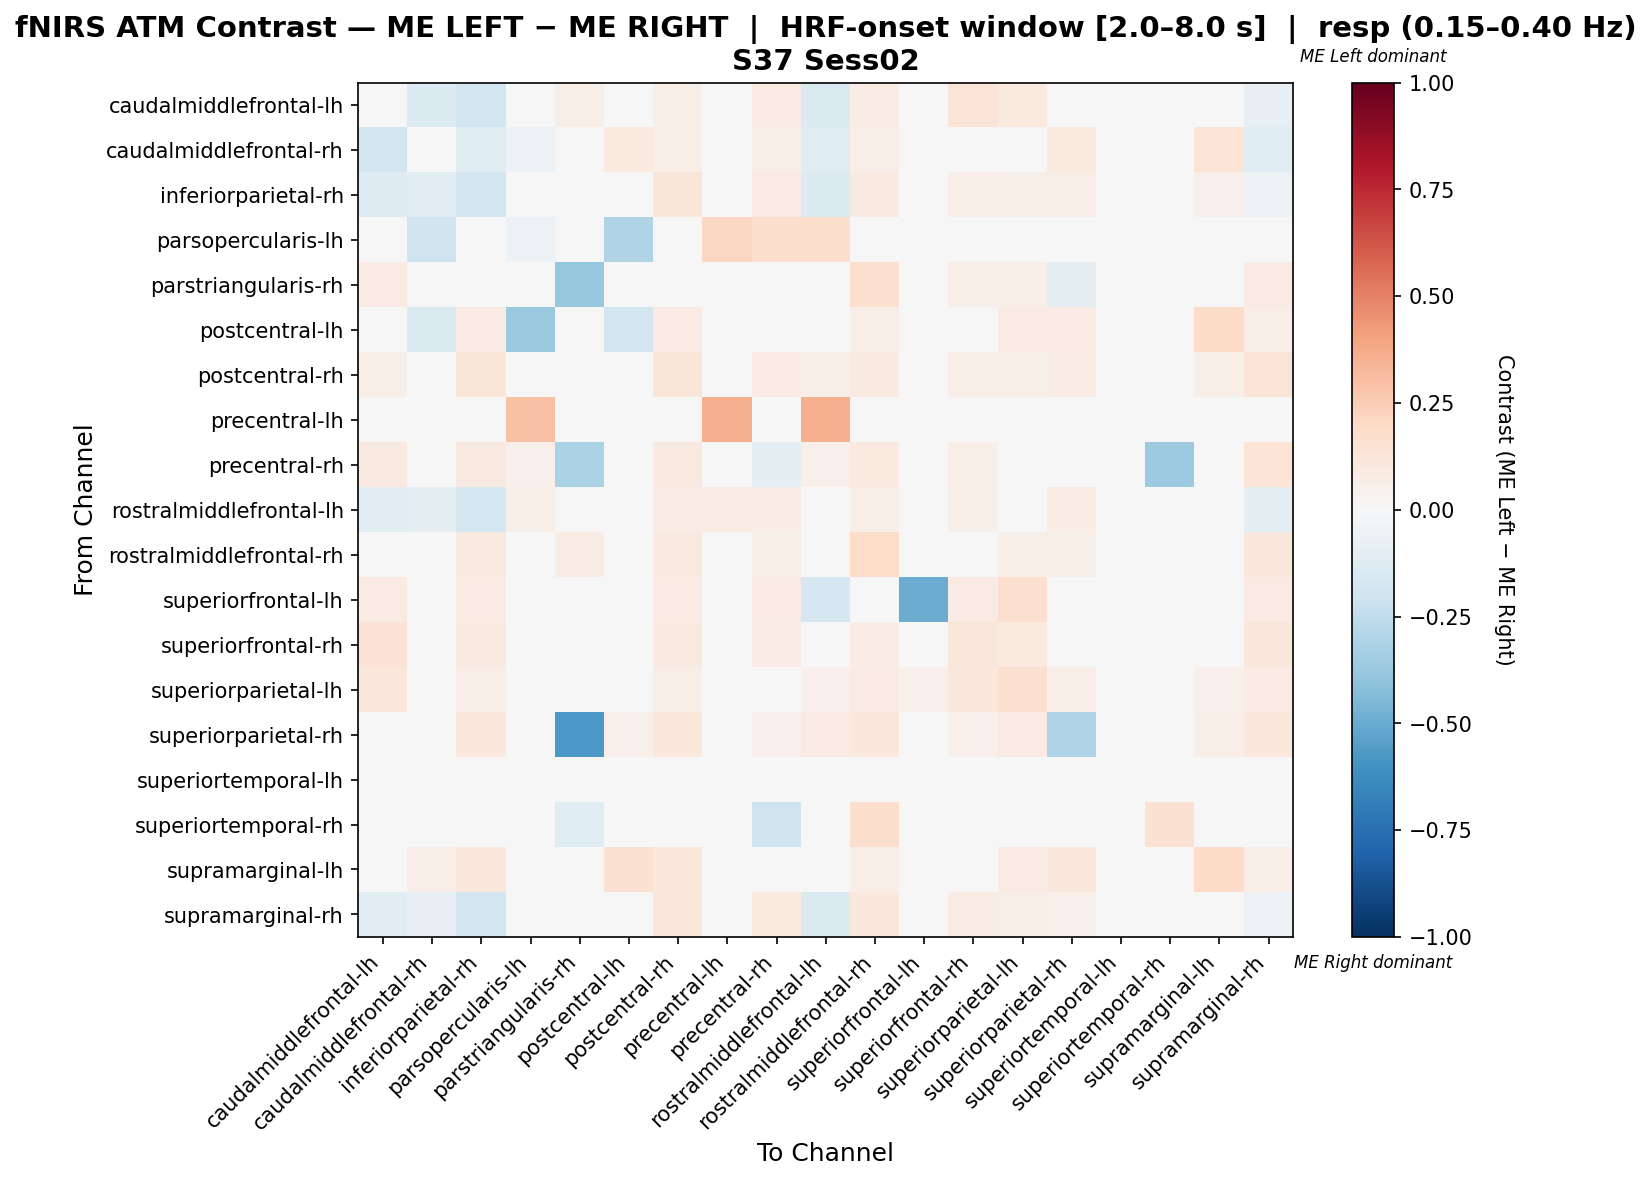

Values plotted in this chart, from the file beside it:
, caudalmiddlefrontal-lh, caudalmiddlefrontal-rh, inferiorparietal-rh, parsopercularis-lh, parstriangularis-rh, postcentral-lh, postcentral-rh, precentral-lh, precentral-rh, rostralmiddlefrontal-lh, rostralmiddlefrontal-rh, superiorfrontal-lh, superiorfrontal-rh, superiorparietal-lh, superiorparietal-rh, superiortemporal-lh, superiortemporal-rh, supramarginal-lh, supramarginal-rh
caudalmiddlefrontal-lh, 0.0, -0.1333, -0.1952, 0.0, 0.05714, 0.0, 0.05714, 0.0, 0.08571, -0.1429, 0.07143, 0.01429, 0.1286, 0.1, 0.04286, 0.0, 0.0, 0.0, -0.08571
caudalmiddlefrontal-rh, -0.1875, 0.04583, -0.1208, -0.0625, 0.0, 0.1, 0.06667, 0.0, 0.06667, -0.1208, 0.06667, 0.0, 0.0, 0.0, 0.1, 0.0, 0.03333, 0.1333, -0.1208
inferiorparietal-rh, -0.1282, -0.1081, -0.1939, 0.0, 0.02542, 0.04237, 0.1186, 0.0, 0.08475, -0.1367, 0.09322, 0.01695, 0.0678, 0.05932, 0.0678, 0.0, 0.0, 0.05085, -0.06038
parsopercularis-lh, 0.0, -0.2, 0.0, -0.05882, 0.0, -0.3, 0.0, 0.2059, 0.1765, 0.1765, 0.0, 0.0, 0.0, 0.0, 0.0, 0.0, 0.0, 0.0, 0.0
parstriangularis-rh, 0.07937, 0.0, 0.04762, 0.0, -0.381, 0.0, 0.03175, 0.0, -0.03175, 0.0, 0.1587, 0.0, 0.06349, 0.06349, -0.09524, 0.0, -0.01587, 0.0, 0.07937
postcentral-lh, 0.02083, -0.1458, 0.08333, -0.375, 0.0, -0.1875, 0.08333, 0.0, 0.0, 0.0, 0.0625, 0.0, 0.04167, 0.08333, 0.08333, 0.0, 0.0, 0.1875, 0.0625
postcentral-rh, 0.05505, 0.01835, 0.1193, 0.0, 0.01835, 0.04587, 0.1193, 0.0, 0.08257, 0.05505, 0.09174, 0.01835, 0.06422, 0.05505, 0.07339, 0.0, 0.0, 0.05505, 0.1284
precentral-lh, 0.0, 0.0, 0.0, 0.2941, 0.0, 0.0, 0.0, 0.3529, 0.0, 0.3529, 0.0, 0.0, 0.0, 0.0, 0.0, 0.0, 0.0, 0.0, 0.0
precentral-rh, 0.0875, 0.025, 0.0875, 0.05, -0.3136, 0.0, 0.0875, 0.0, -0.09773, 0.05, 0.1, 0.0125, 0.0625, 0.0375, 0.0375, 0.0, -0.3636, 0.0, 0.1375
rostralmiddlefrontal-lh, -0.1117, -0.0947, -0.1742, 0.06061, 0.0, 0.0, 0.07576, 0.07576, 0.07576, -0.02083, 0.06061, -0.0322, 0.06061, 0.04545, 0.07576, 0.0, 0.0, 0.0, -0.09659
rostralmiddlefrontal-rh, 0.04938, 0.02469, 0.08642, 0.0, 0.07407, 0.03704, 0.08642, 0.0, 0.06173, 0.03704, 0.1852, 0.0, 0.04938, 0.06173, 0.06173, 0.0, 0.03704, 0.03704, 0.1111
superiorfrontal-lh, 0.08333, 0.0, 0.08333, 0.0, 0.0, 0.0, 0.08333, 0.0, 0.08333, -0.1667, 0.0, -0.5, 0.08333, 0.1667, 0.0, 0.0, 0.0, 0.0, 0.08333
superiorfrontal-rh, 0.1449, 0.0, 0.08696, 0.0, 0.04348, 0.02899, 0.08696, 0.0, 0.07246, 0.04348, 0.07246, 0.01449, 0.1159, 0.1014, 0.04348, 0.0, 0.0, 0.02899, 0.1159
superiorparietal-lh, 0.1053, 0.0, 0.06579, 0.0, 0.03947, 0.03947, 0.06579, 0.0, 0.03947, 0.05263, 0.07895, 0.05263, 0.1053, 0.1579, 0.06579, 0.0, 0.0, 0.05263, 0.07895
superiorparietal-rh, 0.03947, 0.03947, 0.1053, 0.0, -0.5714, 0.05263, 0.1053, 0.0, 0.05263, 0.07895, 0.1053, 0.0, 0.05263, 0.07895, -0.3102, 0.0, 0.0, 0.06579, 0.1053
superiortemporal-lh, 0.0, 0.0, 0.0, 0.0, 0.0, 0.0, 0.0, 0.0, 0.0, 0.0, 0.0, 0.0, 0.0, 0.0, 0.0, 0.0, 0.0, 0.0, 0.0
superiortemporal-rh, 0.0, 0.0, 0.0, 0.0, -0.1241, 0.0, 0.0, 0.0, -0.2, 0.0, 0.1724, 0.0, 0.0, 0.0, 0.0, 0.0, 0.1517, 0.0, 0.0
supramarginal-lh, 0.0, 0.06383, 0.1064, 0.0, 0.0, 0.1489, 0.1064, 0.0, 0.0, 0.0, 0.06383, 0.0, 0.04255, 0.08511, 0.1064, 0.0, 0.02128, 0.1915, 0.06383
supramarginal-rh, -0.1138, -0.08276, -0.1879, 0.0, 0.03448, 0.02586, 0.1034, 0.0, 0.09483, -0.1483, 0.1034, 0.01724, 0.07759, 0.06034, 0.05172, 0.0, 0.0, 0.02586, -0.06207
